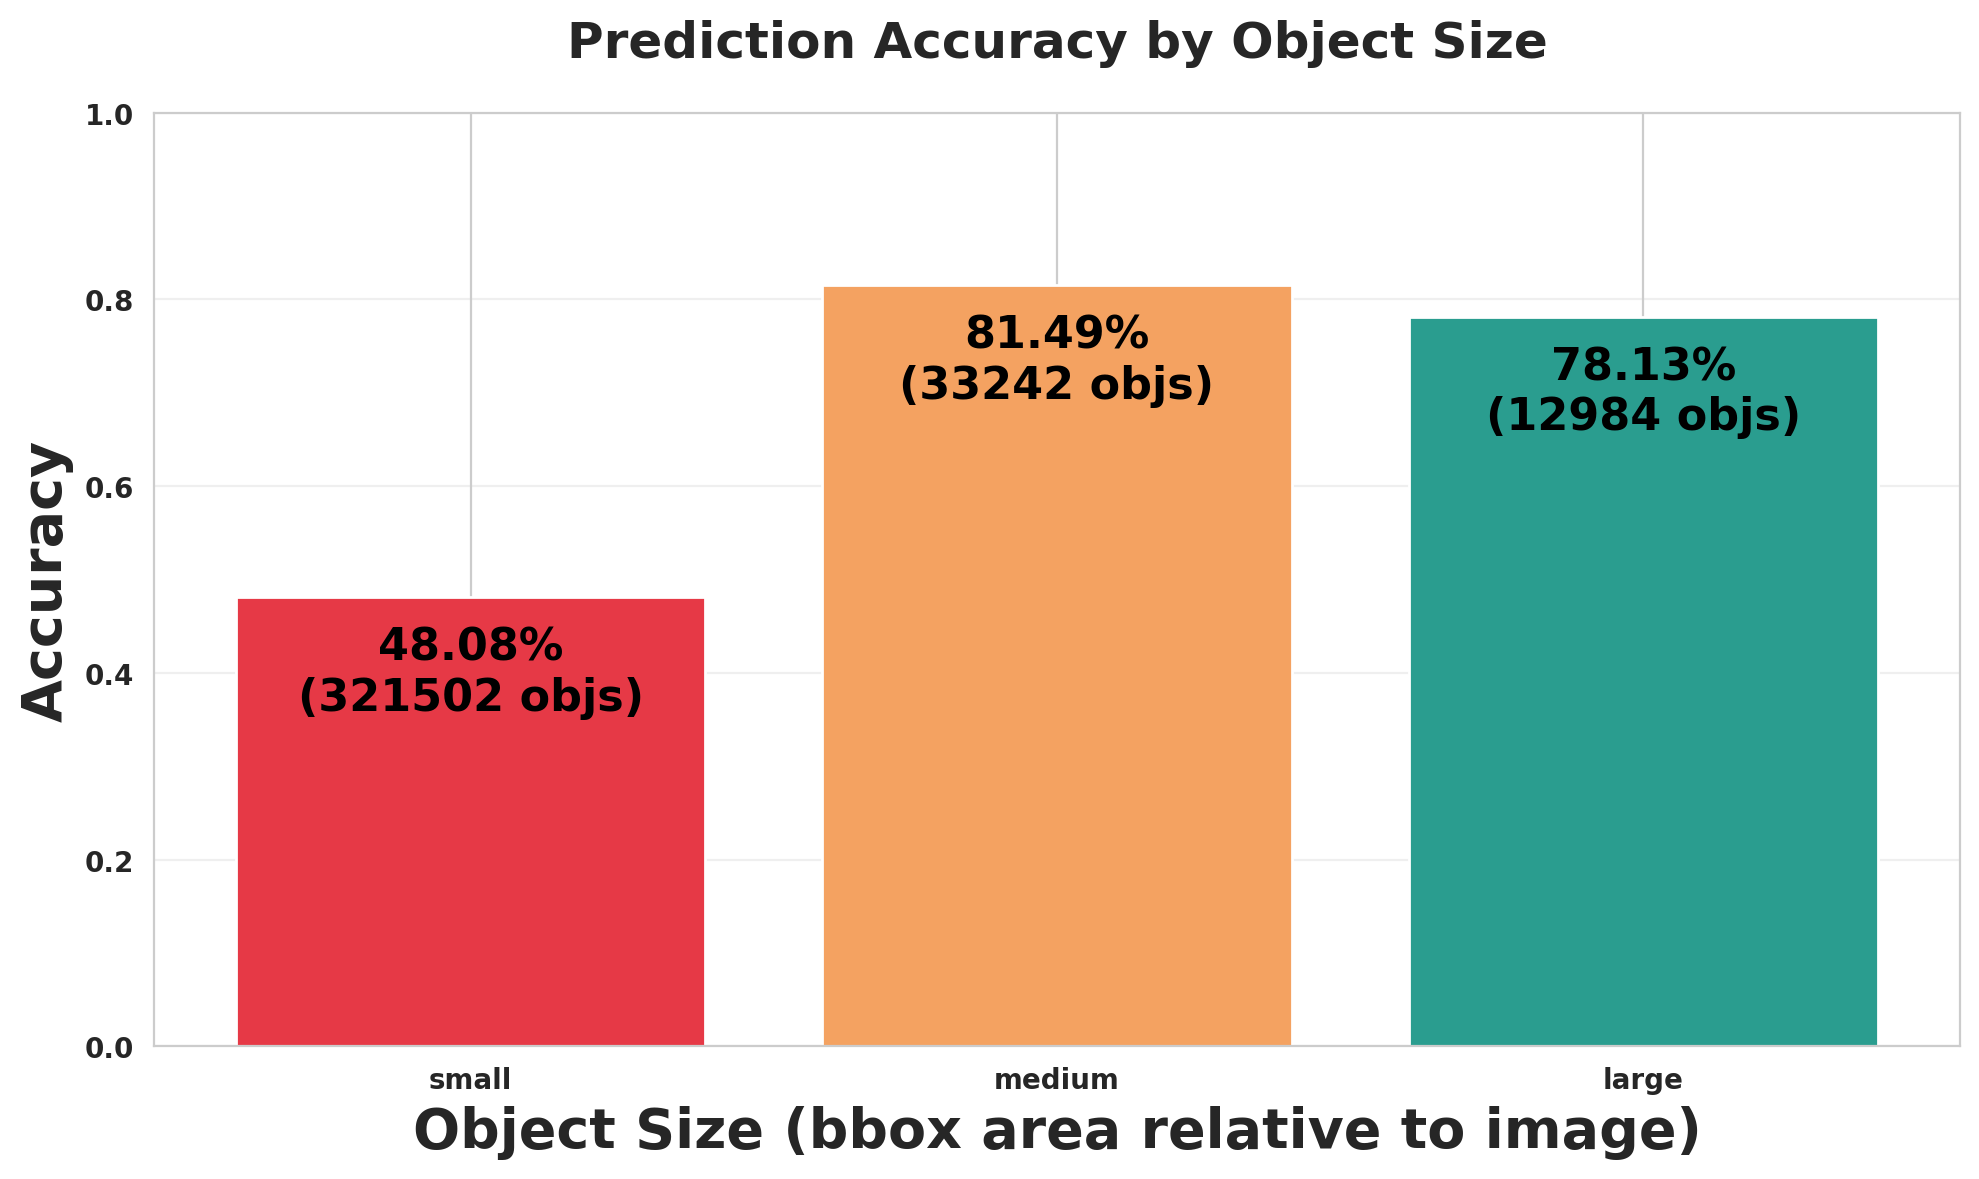

Values plotted in this chart, from the file beside it:
size_bucket, expected, matched, missed, accuracy
small, 321502, 154577, 166925, 0.4808
medium, 33242, 27088, 6154, 0.8149
large, 12984, 10144, 2840, 0.7813
